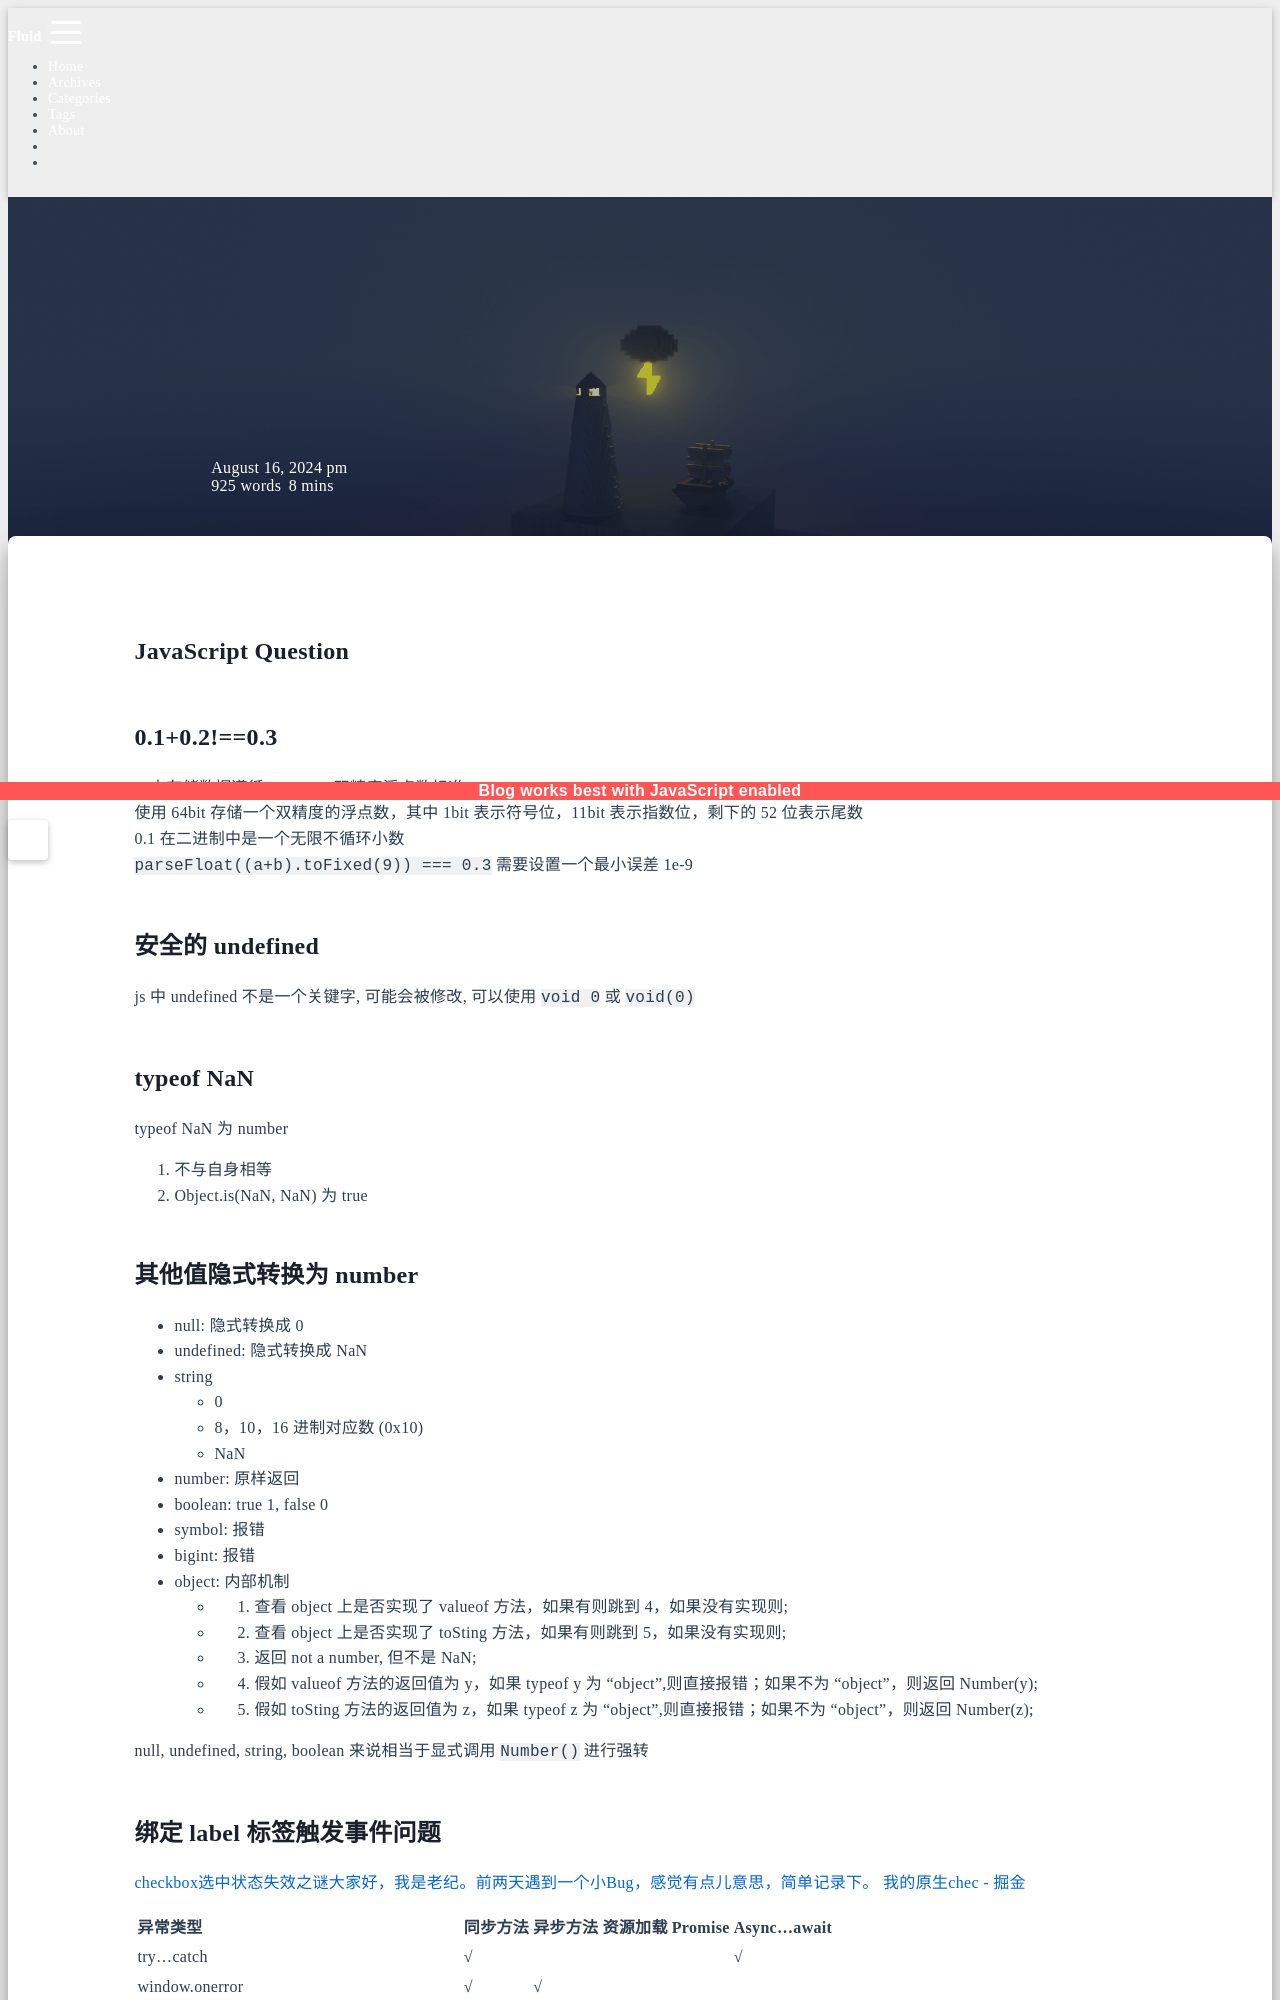

repository: sunsea-h/blog · page: JavaScript/JavaScript Question/index.html · generator: jekyll

---
title: JavaScript Question
categories:
  - JavaScript
date: 2024-08-16 16:08:47
updated: 2026-03-09 13:36:06
---
# JavaScript Question

## 0.1+0.2!\=\=0.3

js 中存储数据遵循 IEEE754 双精度浮点数标准  
使用 64bit 存储一个双精度的浮点数，其中 1bit 表示符号位，11bit 表示指数位，剩下的 52 位表示尾数  
0.1 在二进制中是一个无限不循环小数  
`parseFloat((a+b).toFixed(9)) === 0.3` 需要设置一个最小误差 1e-9

## 安全的 undefined

js 中 undefined 不是一个关键字, 可能会被修改, 可以使用 `void 0` 或 `void(0)` 

## typeof NaN

typeof NaN 为 number

1. 不与自身相等
2. Object.is(NaN, NaN) 为 true

## 其他值隐式转换为 number

- null: 隐式转换成 0
- undefined: 隐式转换成 NaN
- string
	- 0 
	- 8，10，16 进制对应数 (0x10)
	- NaN
- number: 原样返回
- boolean: true 1, false 0
- symbol: 报错
- bigint: 报错
- object: 内部机制
	- 1. 查看 object 上是否实现了 valueof 方法，如果有则跳到 4，如果没有实现则;
	- 2. 查看 object 上是否实现了 toSting 方法，如果有则跳到 5，如果没有实现则;
	- 3. 返回 not a number, 但不是 NaN;
	- 4. 假如 valueof 方法的返回值为 y，如果 typeof y 为 "object",则直接报错；如果不为 "object"，则返回 Number(y);
	- 5. 假如 toSting 方法的返回值为 z，如果 typeof z 为 "object",则直接报错；如果不为 "object"，则返回 Number(z);

null, undefined, string, boolean 来说相当于显式调用 `Number()` 进行强转
